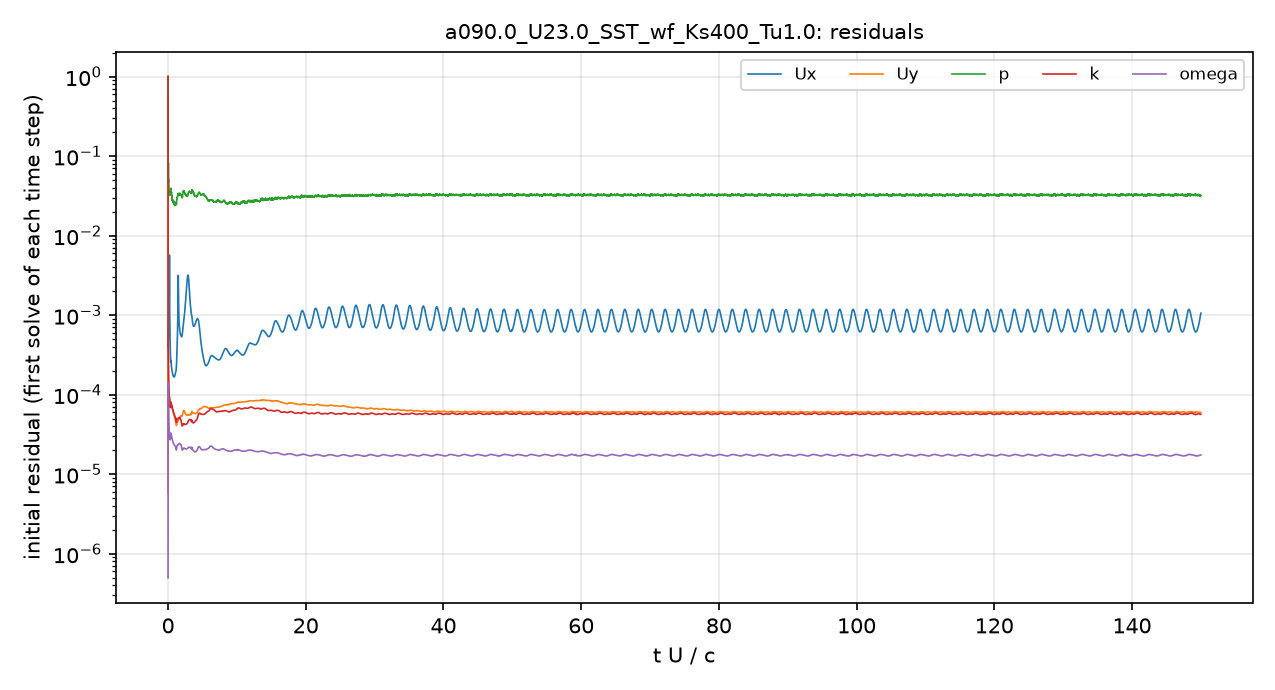

Source data for this figure (header and first rows):
# first initial residual per time step; …
t_s, Ux_initial, Uy_initial, p_initial, k_initial, omega_initial
2.5043488e-08, 1, 1, 1, 1, 4.9693175e-07
1.8636359e-07, 0.0004423, 0.0001256, 0.3622, 0.0007756, 9.9346054e-07
5.2087706e-07, 7.0018126e-05, 1.8211809e-05, 0.1583, 0.0005312, 2.0012061e-06
9.9123195e-07, 3.2130839e-05, 6.4565569e-06, 0.1151, 0.0004721, 3.3874751e-06
2.1898377e-06, 4.1469988e-05, 7.0335256e-06, 0.07948, 0.000436, 6.8036551e-06
4.6752391e-06, 7.351857e-05, 1.2255878e-05, 0.05307, 0.0004188, 1.3570872e-05
9.8287844e-06, 0.0001319, 2.1823794e-05, 0.04778, 0.0004107, 2.7030116e-05
1.7075243e-05, 0.0001985, 3.3455039e-05, 0.04963, 0.0004101, 4.5501101e-05
3.5540548e-05, 0.0003444, 6.0342788e-05, 0.0536, 0.0004175, 9.0686713e-05
7.1862769e-05, 0.0005372, 9.4366925e-05, 0.06488, 0.0003934, 0.000139
0.0001222, 0.0006633, 0.0001144, 0.06129, 0.0002644, 0.0001093
0.0001701, 0.0007092, 0.0001172, 0.05139, 0.0001832, 7.5349739e-05
0.0002053, 0.000768, 0.0001179, 0.04928, 0.0001561, 6.1969273e-05
0.0002508, 0.0008023, 0.0001051, 0.04563, 0.0001266, 4.83055e-05
0.0002925, 0.0008922, 9.3405443e-05, 0.03864, 0.0001078, 4.0109389e-05
0.0003328, 0.001167, 8.7575639e-05, 0.03284, 9.6102063e-05, 3.5343397e-05
0.0003634, 0.0017, 8.7536094e-05, 0.03214, 9.2045839e-05, 3.3682748e-05
0.0004076, 0.004822, 9.310865e-05, 0.03482, 9.1156221e-05, 3.3613679e-05
0.0004517, 0.002265, 8.5720188e-05, 0.03207, 8.0447002e-05, 2.9763315e-05
0.0004937, 0.001141, 8.0624515e-05, 0.03298, 7.5091105e-05, 2.7849706e-05
0.0005375, 0.0008216, 8.5499278e-05, 0.03445, 7.9453976e-05, 2.965446e-05
0.0005718, 0.0006386, 8.3342805e-05, 0.03577, 7.7755687e-05, 2.9272148e-05
0.0006162, 0.0004688, 7.692105e-05, 0.03654, 7.2345685e-05, 2.7642308e-05
0.0006588, 0.0003754, 7.2812144e-05, 0.0351, 6.8936773e-05, 2.7091177e-05
0.0007021, 0.0003296, 7.2917928e-05, 0.03534, 6.9650897e-05, 2.7976023e-05
0.0007357, 0.0003039, 7.3168744e-05, 0.03648, 7.0271645e-05, 2.8582377e-05
0.0007811, 0.0002691, 7.1121367e-05, 0.03553, 6.9245543e-05, 2.8376797e-05
0.0008273, 0.0002573, 7.3086041e-05, 0.03667, 7.1757117e-05, 2.9559503e-05
0.0008791, 0.0002688, 8.0908699e-05, 0.03949, 8.0010046e-05, 3.2865034e-05
0.000933, 0.000249, 7.8476594e-05, 0.03667, 7.7416963e-05, 3.1773396e-05
0.0009732, 0.0002375, 7.681505e-05, 0.03571, 7.5907514e-05, 3.1054619e-05
0.001026, 0.0002251, 7.4512466e-05, 0.03522, 7.4534422e-05, 3.0368247e-05
0.001079, 0.0002154, 7.2396787e-05, 0.03333, 7.3894075e-05, 2.9797944e-05
0.001132, 0.0002079, 7.0553498e-05, 0.03185, 7.3292723e-05, 2.9233059e-05
0.001184, 0.0002018, 6.8895343e-05, 0.02999, 7.2357531e-05, 2.8786231e-05
0.001223, 0.0001973, 6.7537543e-05, 0.03149, 7.1517679e-05, 2.8401041e-05
0.001275, 0.0001927, 6.6168344e-05, 0.0279, 7.0044393e-05, 2.7822648e-05
0.001327, 0.0001881, 6.4702794e-05, 0.02784, 6.827267e-05, 2.717479e-05
0.001378, 0.0001838, 6.3232198e-05, 0.02796, 6.6353039e-05, 2.6578875e-05
0.001416, 0.0001814, 6.2397743e-05, 0.02776, 6.5143817e-05, 2.6201985e-05
0.001467, 0.000178, 6.1154274e-05, 0.02756, 6.3816611e-05, 2.5695588e-05
0.001518, 0.000175, 5.9965801e-05, 0.02679, 6.2627845e-05, 2.5222078e-05
0.001569, 0.0001725, 5.8954761e-05, 0.02584, 6.1470603e-05, 2.4847519e-05
0.001619, 0.0001702, 5.7882159e-05, 0.02612, 6.0439766e-05, 2.4572212e-05
0.001657, 0.0001689, 5.7162678e-05, 0.02589, 5.9902882e-05, 2.4364356e-05
0.001708, 0.0001678, 5.6327813e-05, 0.0265, 5.9246438e-05, 2.4092686e-05
0.001758, 0.0001669, 5.5512688e-05, 0.02658, 5.8452608e-05, 2.3849998e-05
0.001808, 0.0001664, 5.467161e-05, 0.02475, 5.7637038e-05, 2.3575067e-05
0.001846, 0.0001666, 5.4080953e-05, 0.02545, 5.7104906e-05, 2.3409455e-05
0.001896, 0.0001673, 5.3285976e-05, 0.02555, 5.6452005e-05, 2.3230087e-05
0.001946, 0.0001685, 5.2501766e-05, 0.02496, 5.5826998e-05, 2.3058017e-05
0.001997, 0.0001705, 5.1743833e-05, 0.02566, 5.5335732e-05, 2.2923584e-05
0.002047, 0.0001728, 5.0948653e-05, 0.02389, 5.4651755e-05, 2.2808963e-05
0.002085, 0.000175, 5.0409413e-05, 0.02552, 5.4099739e-05, 2.2713513e-05
0.002135, 0.0001786, 4.9685988e-05, 0.02435, 5.3340365e-05, 2.2584965e-05
0.002186, 0.0001828, 4.8939328e-05, 0.02482, 5.2672156e-05, 2.2476061e-05
0.002237, 0.0001878, 4.8207001e-05, 0.02527, 5.2016852e-05, 2.2400683e-05
0.002274, 0.0001892, 4.6918118e-05, 0.0252, 5.0687979e-05, 2.1965421e-05
0.002324, 0.0001916, 4.522177e-05, 0.02582, 4.9001852e-05, 2.1427546e-05
... 4,941 more rows
